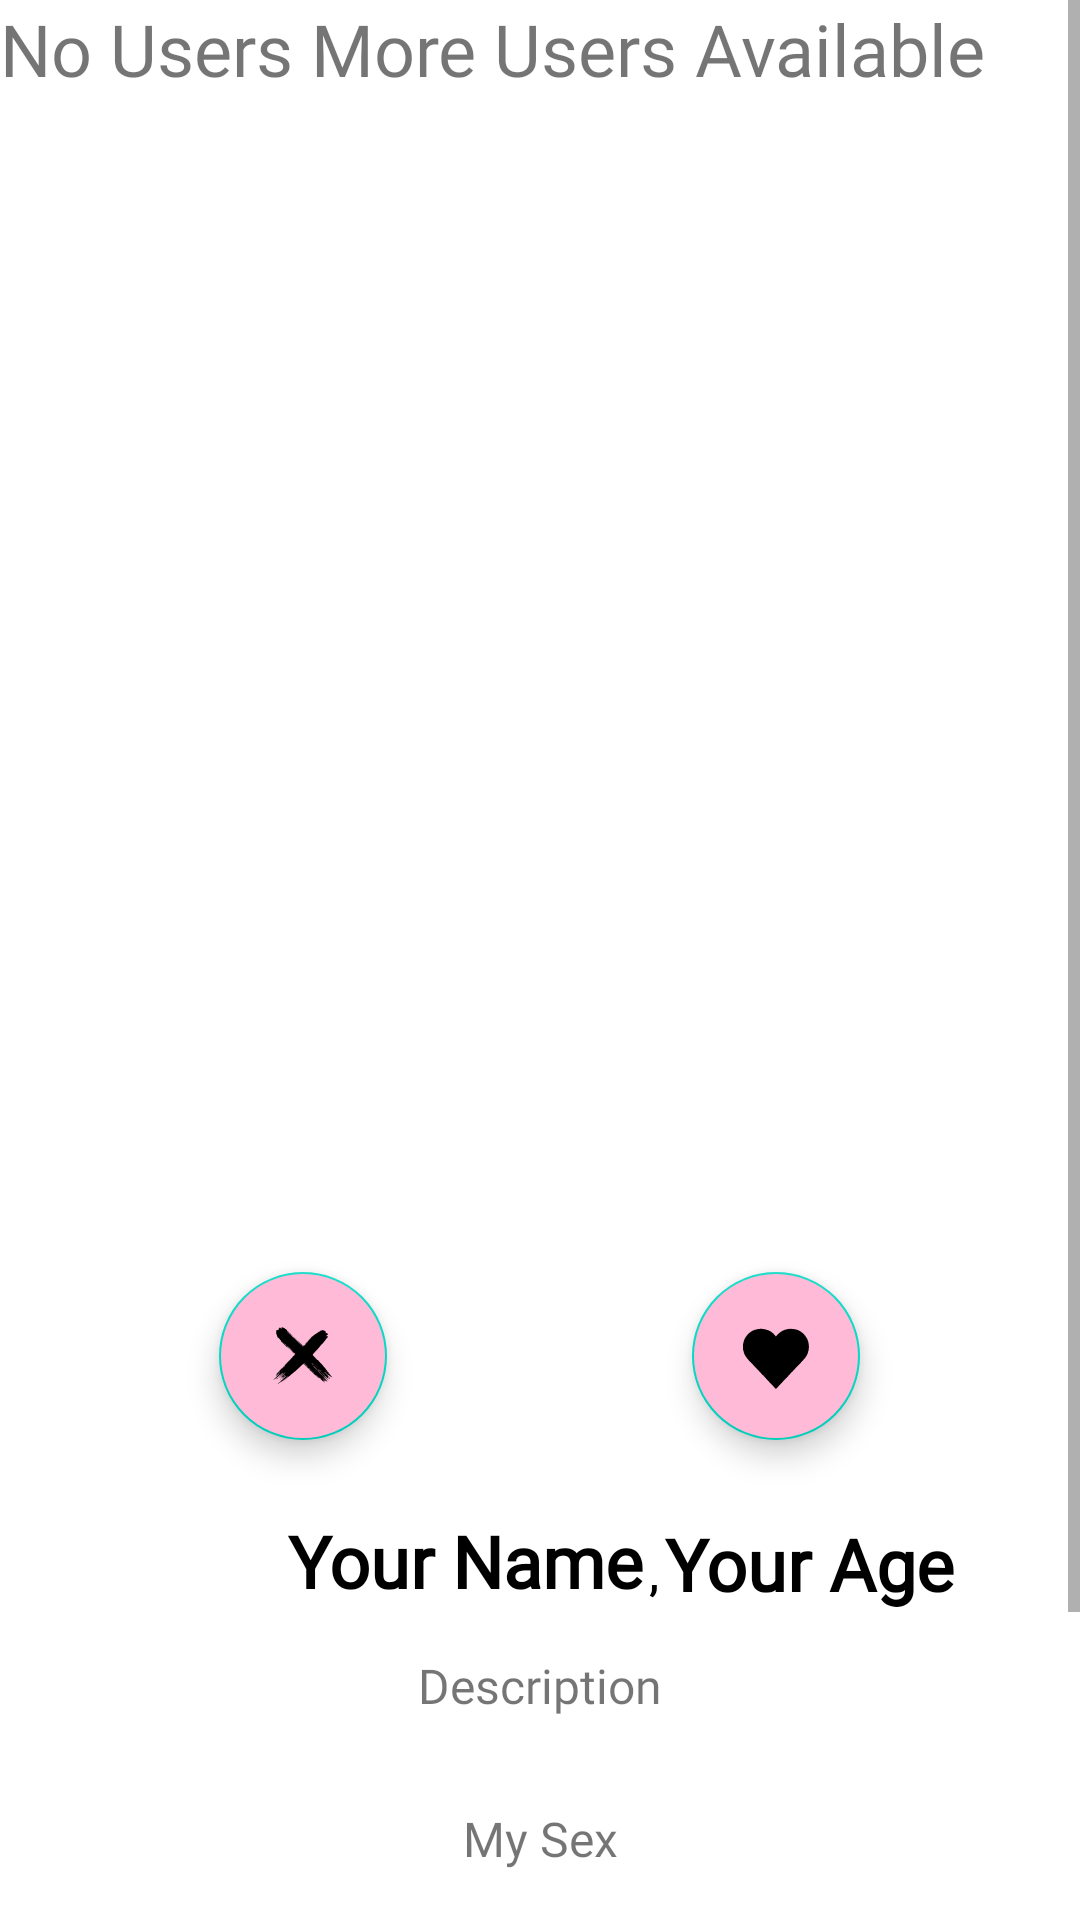

Write the Android layout XML for this screen, with the resource values it uses.
<!-- AndroidManifest.xml: application theme Theme.AREC -->
<!-- res/layout/profile.xml -->
<?xml version="1.0" encoding="utf-8"?>
<layout xmlns:android="http://schemas.android.com/apk/res/android"
    xmlns:app="http://schemas.android.com/apk/res-auto"
    xmlns:tools="http://schemas.android.com/tools"
    tools:context="com.example.arec.MapsActivity">
    <ScrollView
        android:layout_width="match_parent"
        android:layout_height="match_parent">

        <androidx.constraintlayout.widget.ConstraintLayout
            android:layout_width="match_parent"
            android:layout_height="wrap_content">

            <TextView
                android:id="@+id/noUser"
                android:layout_width="wrap_content"
                android:layout_height="wrap_content"
                android:layout_marginStart="32dp"
                android:layout_marginEnd="32dp"
                android:fontFamily="@font/roboto"
                android:text="No Users More Users Available"
                android:textSize="24sp"/>

            <com.google.android.material.floatingactionbutton.FloatingActionButton
                android:id="@+id/but_dislike"
                android:layout_width="wrap_content"
                android:layout_height="wrap_content"
                android:layout_alignParentEnd="true"
                android:layout_alignParentBottom="true"
                android:layout_gravity="bottom|end"
                android:layout_marginBottom="20dp"
                android:backgroundTint="@color/pink"
                app:layout_constraintBottom_toBottomOf="@+id/view_pager"
                app:layout_constraintEnd_toEndOf="parent"
                app:layout_constraintHorizontal_bias="0.24"
                app:layout_constraintStart_toStartOf="@+id/view_pager"
                app:srcCompat="@drawable/ic_cross"
                />

            <com.google.android.material.floatingactionbutton.FloatingActionButton
                android:id="@+id/but_like"
                android:layout_width="wrap_content"
                android:layout_height="wrap_content"
                android:layout_alignParentEnd="true"
                android:layout_alignParentBottom="true"
                android:layout_gravity="bottom|end"
                android:layout_marginBottom="20dp"
                android:backgroundTint="@color/pink"
                app:layout_constraintBottom_toBottomOf="@+id/view_pager"
                app:layout_constraintEnd_toEndOf="parent"
                app:layout_constraintHorizontal_bias="0.58"
                app:layout_constraintStart_toEndOf="@+id/but_dislike"
                app:srcCompat="@drawable/ic_heart" />

            <androidx.viewpager.widget.ViewPager
                android:id="@+id/view_pager"
                android:layout_width="match_parent"
                android:layout_height="500dp"
                android:contentDescription="@string/imagens_de_profile"
                android:orientation="vertical"
                android:paddingTop="0dp"
                app:layout_constraintEnd_toEndOf="parent"
                app:layout_constraintHorizontal_bias="0.0"
                app:layout_constraintStart_toStartOf="parent"
                app:layout_constraintTop_toTopOf="parent"
                tools:srcCompat="@tools:sample/avatars"/>



            <TextView
                android:id="@+id/profileName"
                android:layout_width="wrap_content"
                android:layout_height="wrap_content"
                android:textStyle="bold"
                android:layout_marginEnd="16dp"
                android:fontFamily="@font/roboto"
                android:text="@string/profile_your_name"
                android:textSize="24sp"
                android:textColor="@color/black"
                app:layout_constraintEnd_toEndOf="parent"
                app:layout_constraintHorizontal_bias="0.425"
                app:layout_constraintStart_toStartOf="parent"
                app:layout_constraintTop_toBottomOf="@+id/view_pager"
                android:layout_marginTop="4dp"/>

            <TextView
                android:id="@+id/profileAge"
                android:layout_width="wrap_content"
                android:layout_height="wrap_content"
                android:fontFamily="@font/roboto"
                android:text="@string/profile_your_age"
                android:textColor="@color/black"
                app:layout_constraintStart_toEndOf="@id/textView3"
                android:textStyle="bold"
                android:textSize="24sp"
                tools:layout_editor_absoluteX="351dp"
                tools:layout_editor_absoluteY="737dp"
                app:layout_constraintTop_toBottomOf="@+id/view_pager"
                android:layout_marginTop="5dp"/>

            <TextView
                android:id="@+id/textView3"
                android:layout_width="wrap_content"
                android:layout_height="wrap_content"
                android:text=","
                android:textColor="@color/black"
                android:paddingLeft="2dp"
                android:paddingRight="2dp"
                app:layout_constraintStart_toEndOf="@id/profileName"
                app:layout_constraintEnd_toStartOf="@+id/profileAge"
                tools:layout_editor_absoluteY="749dp"
                app:layout_constraintTop_toBottomOf="@+id/view_pager"
                android:textStyle="bold"
                android:layout_marginTop="15dp"/>

            <TextView
                android:id="@+id/profile_Description"
                android:layout_width="0dp"
                android:layout_height="51dp"
                android:fontFamily="@font/roboto"
                android:gravity="center"
                android:text="@string/description_label"
                android:textSize="16sp"
                app:layout_constraintEnd_toEndOf="parent"
                app:layout_constraintHorizontal_bias="1.0"
                app:layout_constraintStart_toStartOf="parent"
                app:layout_constraintTop_toBottomOf="@+id/profileName" />


            <TextView
                android:id="@+id/profile_gender"
                android:layout_width="0dp"
                android:layout_height="51dp"
                android:fontFamily="@font/roboto"
                android:gravity="center"
                android:text="@string/gender"
                android:textSize="16sp"
                app:layout_constraintEnd_toEndOf="parent"
                app:layout_constraintHorizontal_bias="1.0"
                app:layout_constraintStart_toStartOf="parent"
                app:layout_constraintTop_toBottomOf="@+id/profile_Description" />

            <Button
                android:id="@+id/but_edit"
                android:layout_width="0dp"
                android:layout_height="wrap_content"
                android:layout_marginBottom="32dp"
                android:background="@drawable/button_bg"
                android:text="@string/profile_but_edit"
                android:textColor="@color/white"
                android:textSize="16sp"
                app:backgroundTint="@null"
                app:layout_constraintBaseline_toBottomOf="parent"
                app:layout_constraintBottom_toBottomOf="parent"
                app:layout_constraintEnd_toEndOf="parent"
                app:layout_constraintStart_toStartOf="parent"
                app:layout_constraintTop_toBottomOf="@+id/profile_gender"
                app:layout_constraintWidth_percent=".8" />

            <TextView
                android:id="@+id/logout_account"
                android:layout_width="wrap_content"
                android:layout_height="wrap_content"
                android:layout_marginTop="15dp"
                android:layout_marginBottom="20dp"
                android:text="@string/log_out"
                android:textColor="@color/red"
                android:textSize="14sp"
                app:layout_constraintBottom_toBottomOf="parent"
                app:layout_constraintEnd_toEndOf="parent"
                app:layout_constraintStart_toStartOf="parent"
                app:layout_constraintTop_toBottomOf="@id/but_edit"
                app:layout_constraintVertical_bias="0.9" />


        </androidx.constraintlayout.widget.ConstraintLayout>
    </ScrollView>
</layout>
<!-- resources referenced by this layout -->
<resources>
  <color name="black">#FF000000</color>
  <color name="pink">#FFBAD8</color>
  <color name="red">#D70040</color>
  <color name="white">#FFFFFFFF</color>
  <!-- drawable ic_cross: vector/xml drawable (drawable, 162942 chars, omitted) -->
  <!-- drawable ic_heart: vector/xml drawable (drawable, 20738 chars, omitted) -->
  <string name="description_label">Description</string>
  <string name="gender">My Sex</string>
  <string name="imagens_de_profile">Imagens de profile</string>
  <string name="log_out">Log Out</string>
  <string name="profile_but_edit">Edit</string>
  <string name="profile_your_age">Your Age</string>
  <string name="profile_your_name">Your Name</string>
  <style name="Theme.AREC" parent="Theme.MaterialComponents.DayNight.DarkActionBar">
          
          <item name="colorPrimary">@color/purple_500</item>
          <item name="colorPrimaryVariant">@color/purple_700</item>
          <item name="colorOnPrimary">@color/white</item>
          
          <item name="colorSecondary">@color/teal_200</item>
          <item name="colorSecondaryVariant">@color/teal_700</item>
          <item name="colorOnSecondary">@color/black</item>
          
          <item name="android:statusBarColor">?attr/colorPrimaryVariant</item>
          
      </style>
  <color name="purple_500">#FF6200EE</color>
  <color name="purple_700">#FF3700B3</color>
  <color name="teal_200">#FF03DAC5</color>
  <color name="teal_700">#FF018786</color>
</resources>
